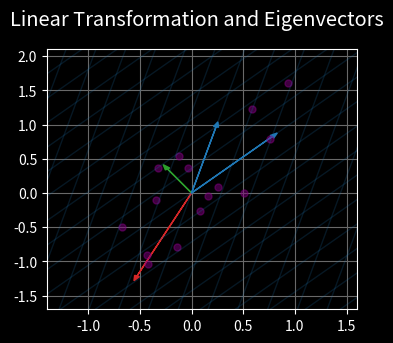

Reproduce this figure in Python.
import numpy as np
from numpy.linalg import eig
import matplotlib.pyplot as plt
from matplotlib.animation import FuncAnimation


MODE = 'dark' # either 'light' or 'dark'
if MODE == 'dark':
	plt.style.use('dark_background')
else:
	plt.style.use('seaborn')

colors = ['#1f77b4', '#ff7f0e', '#2ca02c', '#d62728']


np.random.seed(13)

'''
DATA GENERATION
'''

# eigens
A = np.random.rand(2,2)
eigenvalues, eigenvectors = eig(A)
eigen_log = []

# basis
basis = np.eye(2)
basis_log = []

# random objects
X = -2*np.random.rand(2, 15) + 1
X_log = []

x_grid = np.arange(-10, 10.5, .5)
y_grid = np.arange(-10, 10.5, .5)
x_lines = [([x]*2, [-10, 10]) for x in x_grid]
y_lines = [([-10, 10], [y]*2) for y in y_grid]
x_lines_log = []
y_lines_log = []

for i in np.linspace(0, 1.05, 21):
	inter = np.eye(2) + i*(A - np.eye(2))
	eigen_log.append(np.dot(inter, eigenvectors))
	basis_log.append(np.dot(inter, basis))
	X_log.append(np.dot(inter, X))
	x_lines_log.append([np.dot(inter, line) for line in x_lines])
	y_lines_log.append([np.dot(inter, line) for line in y_lines])


'''
ANIMATION
'''

# preparing figure and axes
fig, axs = plt.subplots(1, 1, figsize = (4, 4))
plt.subplots_adjust(top = .8, bottom = .15, wspace = .4)

# function for redrawing at each frame
def redraw(frame):

	if MODE == 'dark':
		axs.grid(color = 'dimgray')
	axs.set_axisbelow(True)
	axs.set_xlim(-1.4, 1.6)
	axs.set_ylim(-1.7, 2.1)

	# transformed grid
	for line in x_lines_log[frame - 20]:
		axs.plot(line[0], line[1], alpha = .2, lw = 1, color = colors[0])
	for line in y_lines_log[frame - 20]:
		axs.plot(line[0], line[1], alpha = .2, lw = 1, color = colors[0])

	# eigenvectors
	axs.arrow(0, 0, eigen_log[frame - 20][:, 0][0], eigen_log[frame - 20][:, 0][1],
			color = colors[2], head_width = .05)
	axs.arrow(0, 0, eigen_log[frame - 20][:, 1][0], eigen_log[frame - 20][:, 1][1],
			color = colors[3], head_width = .05)

	# transformed basis
	axs.arrow(0, 0, basis_log[frame - 20][:, 0][0], basis_log[frame - 20][:, 0][1],
			color = colors[0], head_width = .05)
	axs.arrow(0, 0, basis_log[frame - 20][:, 1][0], basis_log[frame - 20][:, 1][1],
			color = colors[0], head_width = .05)

	# transformed objects
	axs.scatter(X_log[frame - 20][0], X_log[frame - 20][1], alpha = .5, s = 25, 
			color = 'purple')

# beginning with original grid and objects
redraw(frame = 20)

# animation update function
def show_animation(frame):

	plt.suptitle('Linear Transformation and Eigenvectors', y = .9, size = 'x-large')
	# < 20 and > 39 are static
	if 19 < frame < 40:
		axs.cla()
		redraw(frame)

anim = FuncAnimation(fig, show_animation, interval = 50, frames = 61)

anim.save('eigen.gif', writer = 'imagemagick', dpi = 200)
